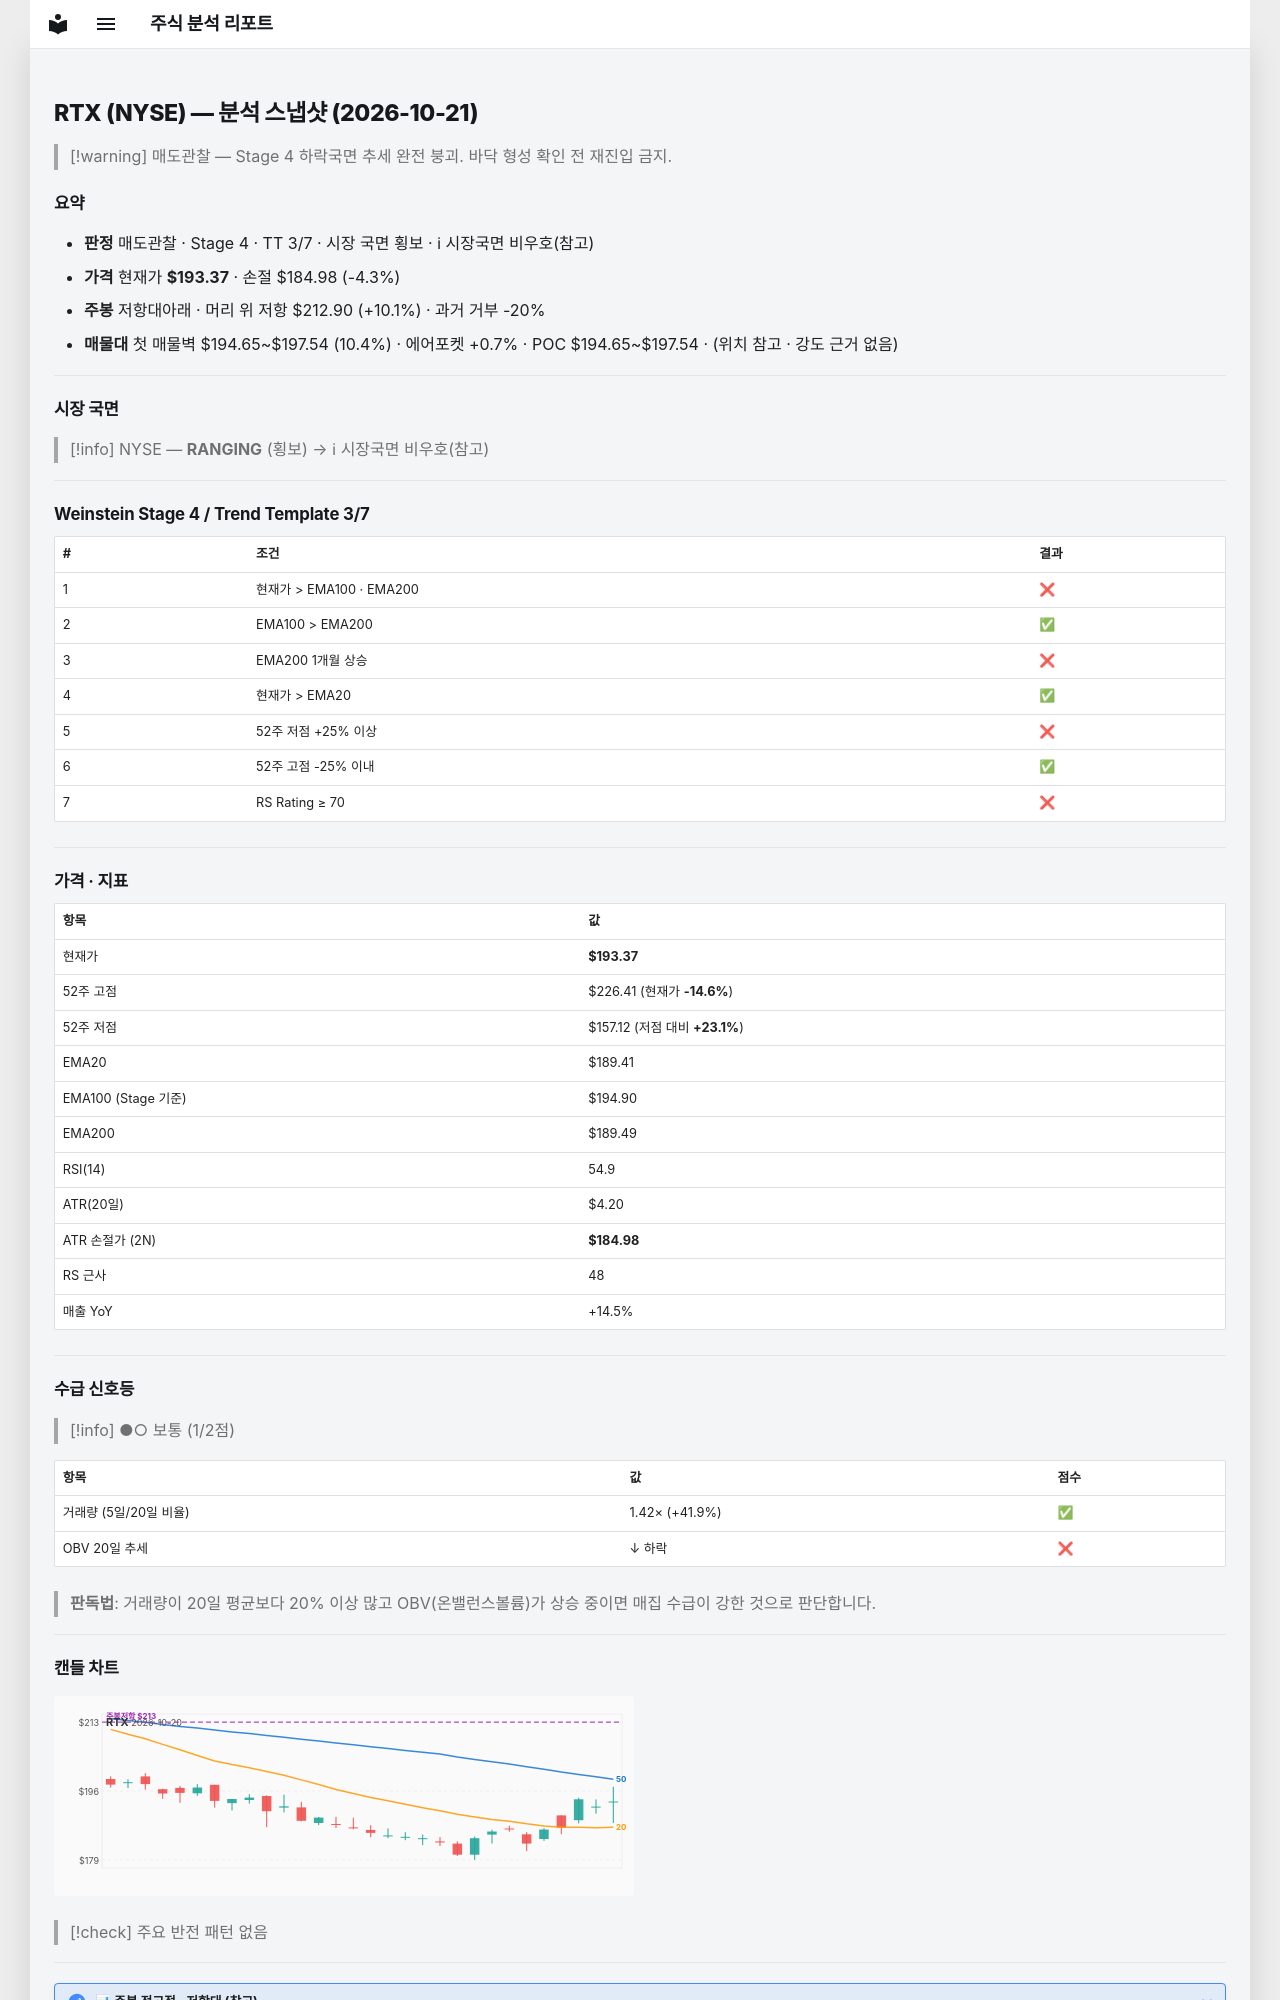

repository: soloandco/stock-reports · page: snapshots/RTX-2026-10-21/index.html · generator: mkdocs

---
type: analysis-snapshot
title: RTX 분석 스냅샷
ticker: RTX
market: NYSE
created: 2026-10-21
updated: 2026-10-21
bar-date: 2026-10-20
verdict: 매도관찰
real-rr: 2.33
sma50-gap-pct: 2.1
weekly-position: 저항대아래
weekly-overhead-price: 212.90
weekly-overhead-pct: 10.1
stage: 4
trend-template-score: 3
tt-max: 7
ma-set: ema-20-100-200
price: 193.3699951171875
stop-price: 184.9791980704237
market-regime: RANGING
supply-demand-score: 1/2
supply-demand-label: 보통
status: tracking
tags:
  - stock-agent
  - watchlist
  - RTX
  - analysis
related:
  - "[[analysis-template]]"
---

# RTX (NYSE) — 분석 스냅샷 (2026-10-21)

> [!warning] 매도관찰 — Stage 4 하락국면
> 추세 완전 붕괴. 바닥 형성 확인 전 재진입 금지.

## 요약

- **판정** 매도관찰 · Stage 4 · TT 3/7 · 시장 국면 횡보 · ℹ 시장국면 비우호(참고)
- **가격** 현재가 **$193.37** · 손절 $184.98 (-4.3%)
- **주봉** 저항대아래 · 머리 위 저항 $212.90 (+10.1%) · 과거 거부 -20%
- **매물대** 첫 매물벽 $194.65~$197.54 (10.4%) · 에어포켓 +0.7% · POC $194.65~$197.54 · (위치 참고 · 강도 근거 없음)

---

## 시장 국면

> [!info] NYSE — **RANGING** (횡보) → ℹ 시장국면 비우호(참고)

---

## Weinstein Stage 4 / Trend Template 3/7

| # | 조건 | 결과 |
|---|------|------|
| 1 | 현재가 > EMA100 · EMA200 | ❌ |
| 2 | EMA100 > EMA200 | ✅ |
| 3 | EMA200 1개월 상승 | ❌ |
| 4 | 현재가 > EMA20 | ✅ |
| 5 | 52주 저점 +25% 이상 | ❌ |
| 6 | 52주 고점 -25% 이내 | ✅ |
| 7 | RS Rating ≥ 70 | ❌ |

---

## 가격 · 지표

| 항목 | 값 |
|------|---|
| 현재가 | **$193.37** |
| 52주 고점 | $226.41 (현재가 **-14.6%**) |
| 52주 저점 | $157.12 (저점 대비 **+23.1%**) |
| EMA20 | $189.41 |
| EMA100 (Stage 기준) | $194.90 |
| EMA200 | $189.49 |
| RSI(14) | 54.9 |
| ATR(20일) | $4.20 |
| ATR 손절가 (2N) | **$184.98** |
| RS 근사 | 48 |
| 매출 YoY | +14.5% |

---
## 수급 신호등

> [!info] ●○ 보통 (1/2점)

| 항목 | 값 | 점수 |
|------|------|------|
| 거래량 (5일/20일 비율) | 1.42× (+41.9%) | ✅ |
| OBV 20일 추세 | ↓ 하락 | ❌ |

> **판독법**: 거래량이 20일 평균보다 20% 이상 많고 OBV(온밸런스볼륨)가 상승 중이면 매집 수급이 강한 것으로 판단합니다.

---
